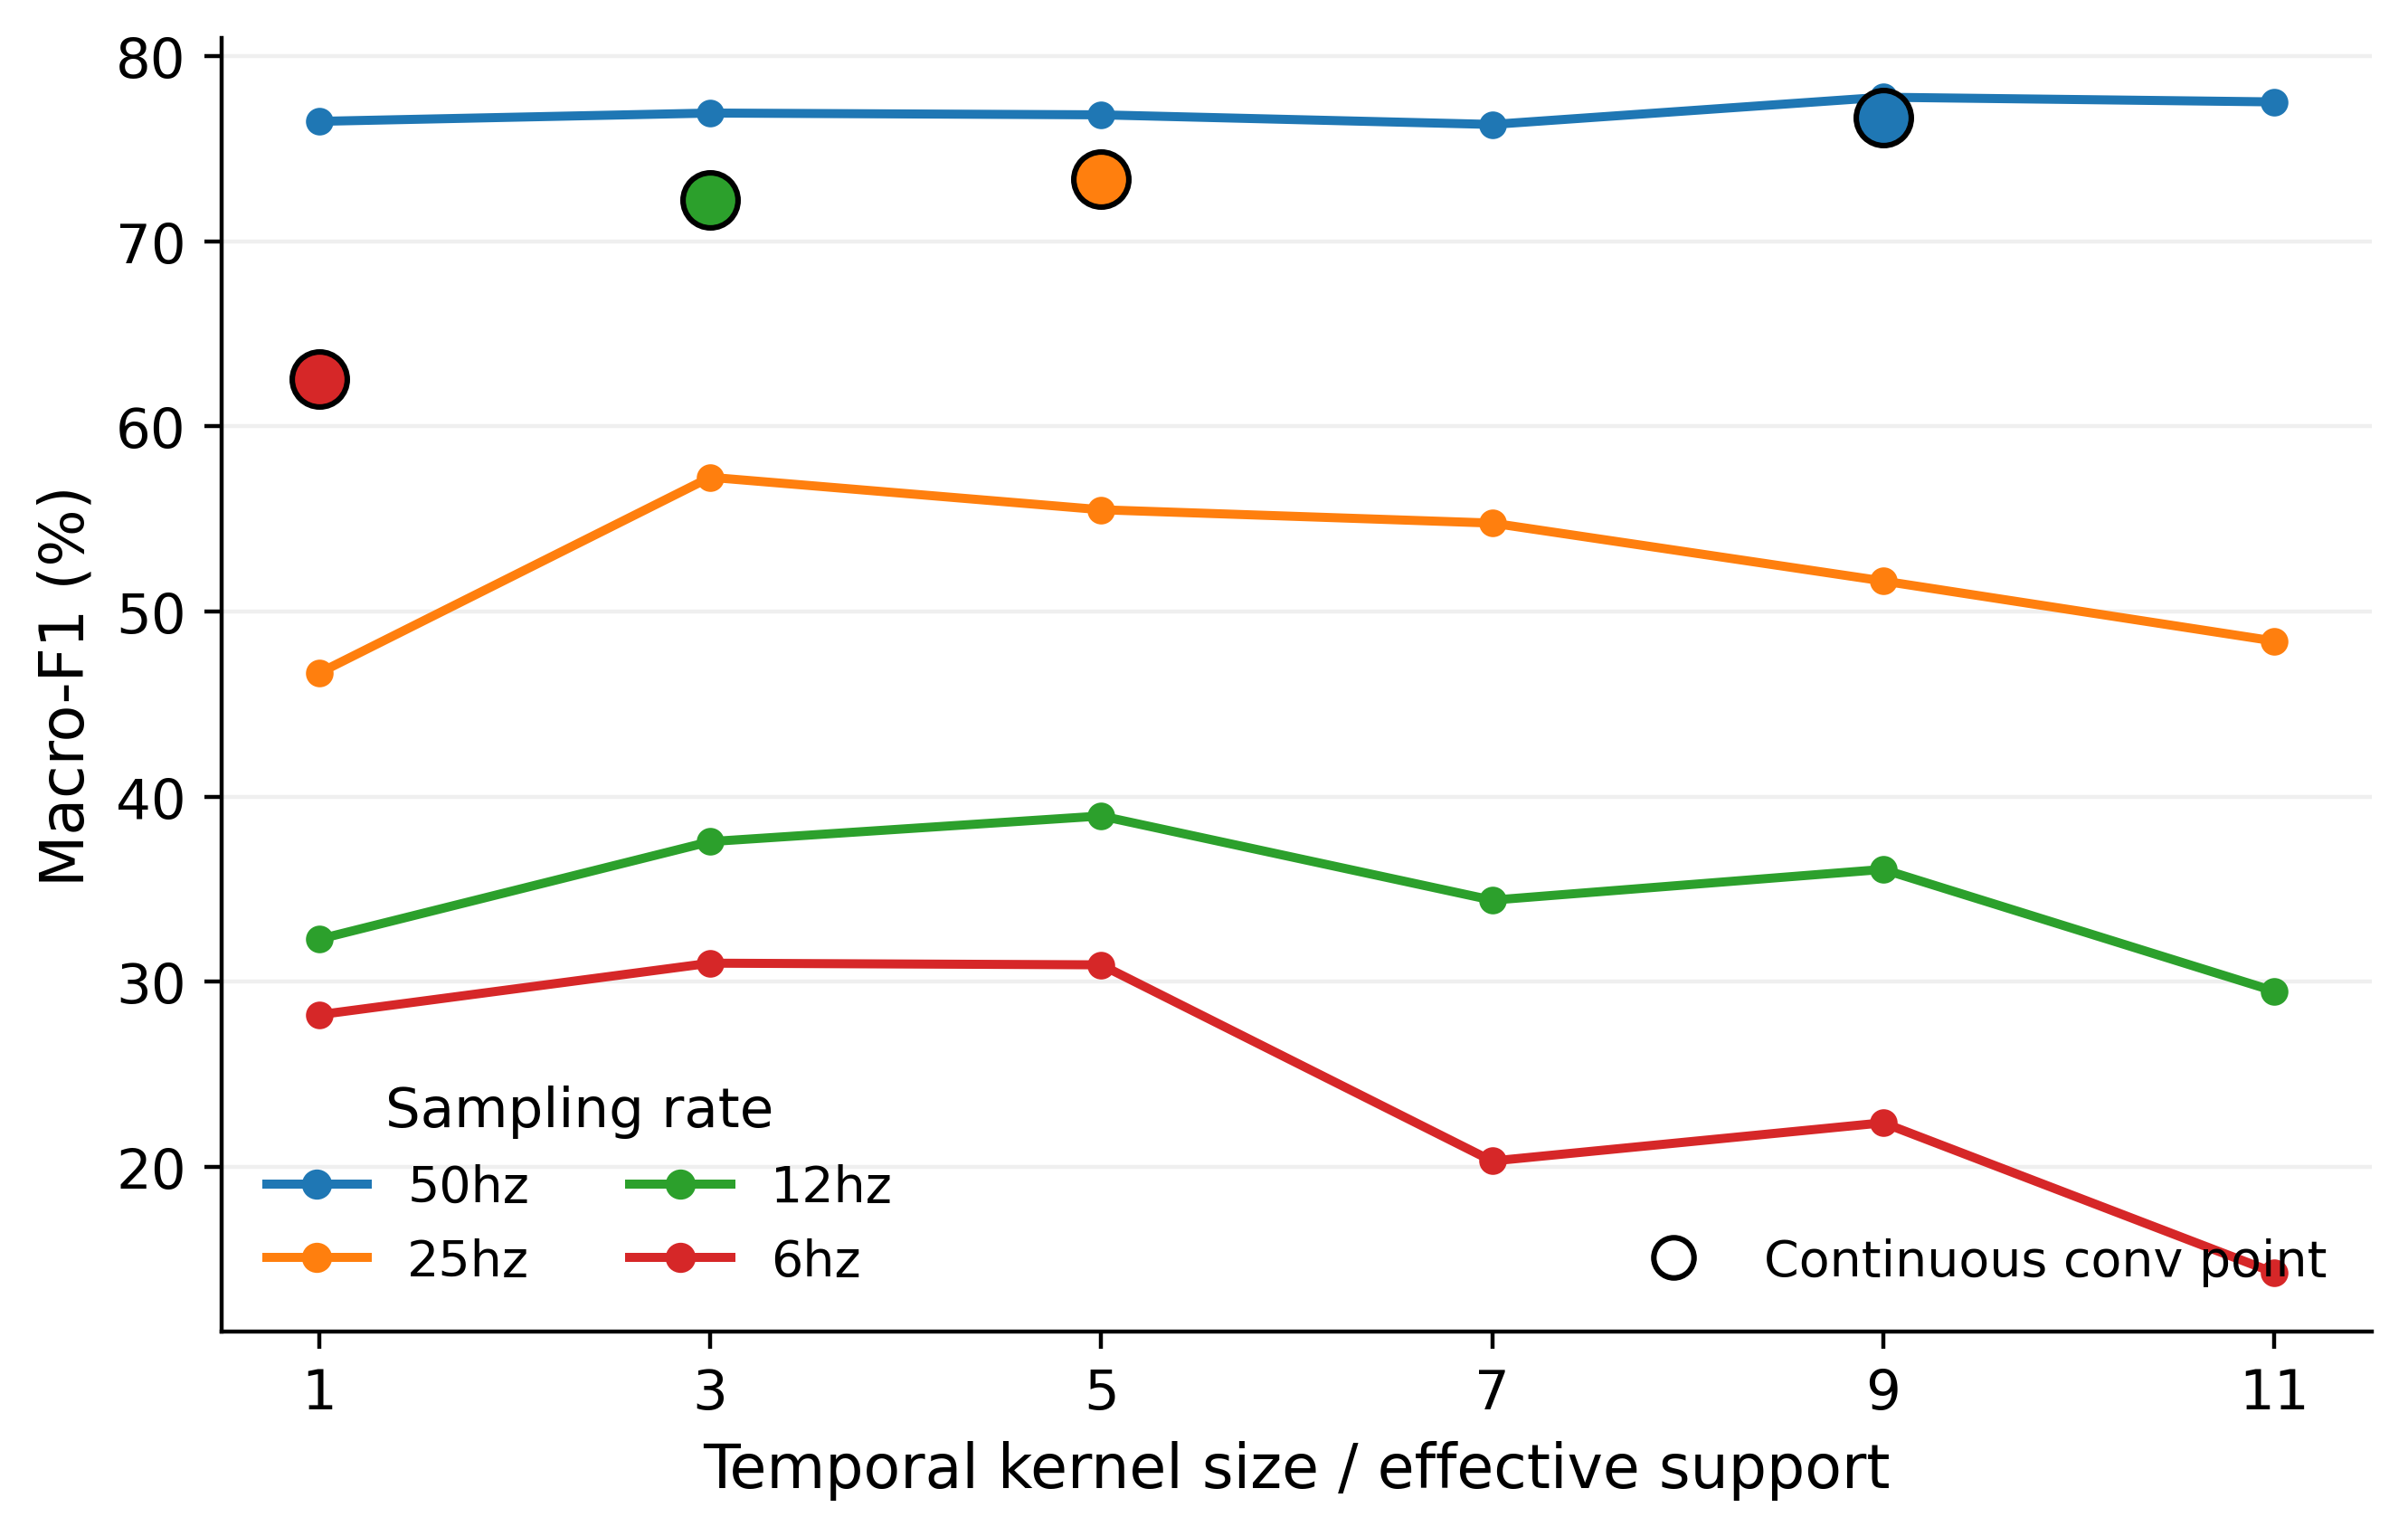

The file beside this chart, header and first rows:
index_x, freq_tag, cont_f1_mean, cont_f1_std, n_x, effective_kernel, index_y, std_f1_mean, std_f1_std, n_y, delta_cont_minus_std_at_same_kernel
0, 12hz, 72.25, 13.65, 15, 3, 1, 37.57, 6.792, 15, 34.69
1, 25hz, 73.35, 14.58, 15, 5, 8, 55.49, 11.3, 15, 17.85
2, 50hz, 76.69, 13.67, 15, 9, 16, 77.78, 13.07, 15, -1.091
3, 6hz, 62.58, 15.3, 15, 1, 18, 28.22, 5.943, 15, 34.36
